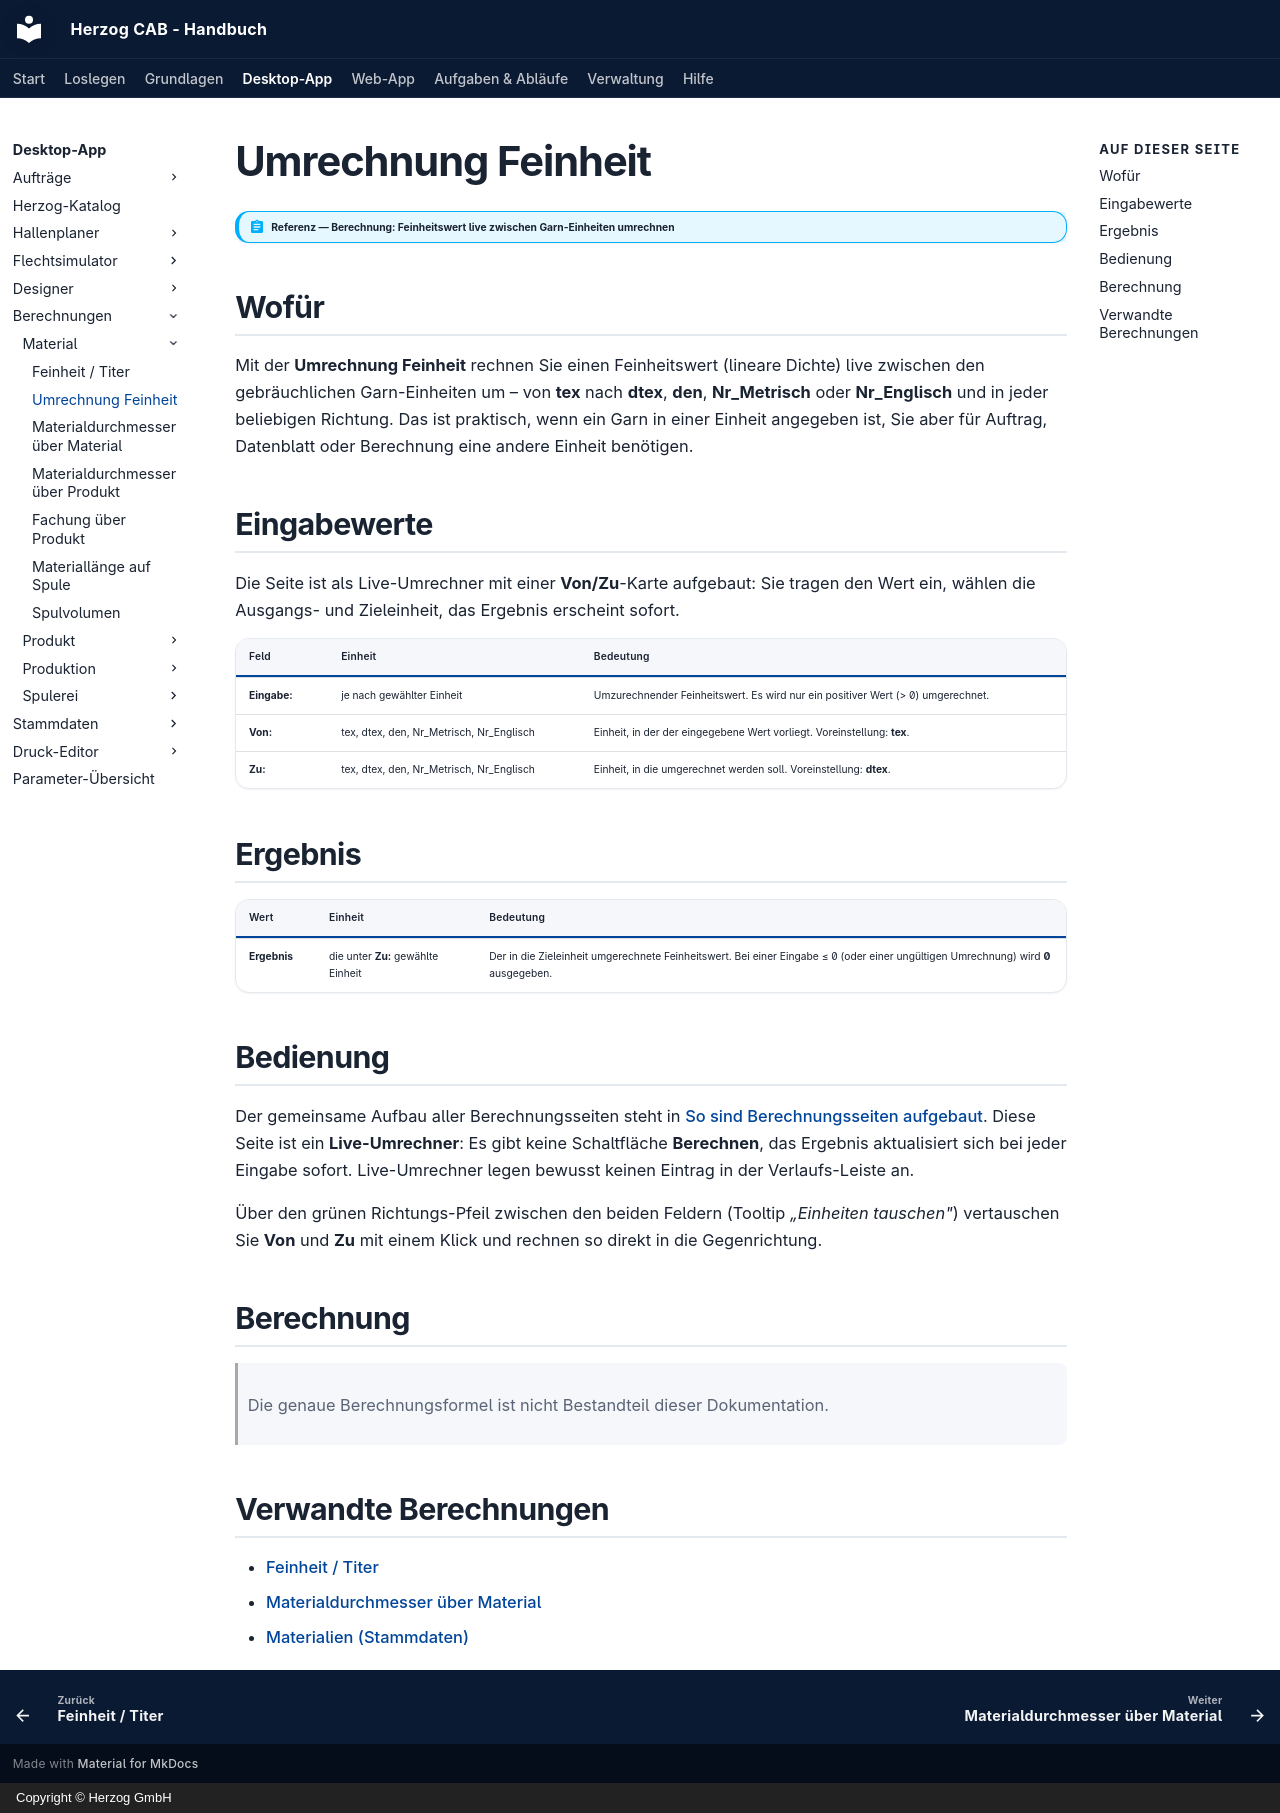

repository: Herzog-GmbH/HerzogCAB-Docs · page: calculations/material/linear-density-conversion/index.html · generator: mkdocs · copyright: Copyright © Herzog GmbH

# Umrechnung Feinheit

!!! abstract "Referenz — Berechnung: Feinheitswert live zwischen Garn-Einheiten umrechnen"

## Wofür

Mit der **Umrechnung Feinheit** rechnen Sie einen Feinheitswert (lineare
Dichte) live zwischen den gebräuchlichen Garn-Einheiten um – von **tex**
nach **dtex**, **den**, **Nr_Metrisch** oder **Nr_Englisch** und in jeder
beliebigen Richtung. Das ist praktisch, wenn ein Garn in einer Einheit
angegeben ist, Sie aber für Auftrag, Datenblatt oder Berechnung eine andere
Einheit benötigen.

## Eingabewerte

Die Seite ist als Live-Umrechner mit einer **Von/Zu**-Karte aufgebaut: Sie
tragen den Wert ein, wählen die Ausgangs- und Zieleinheit, das Ergebnis
erscheint sofort.

| Feld | Einheit | Bedeutung |
|---|---|---|
| **Eingabe:** | je nach gewählter Einheit | Umzurechnender Feinheitswert. Es wird nur ein positiver Wert (> 0) umgerechnet. |
| **Von:** | tex, dtex, den, Nr_Metrisch, Nr_Englisch | Einheit, in der der eingegebene Wert vorliegt. Voreinstellung: **tex**. |
| **Zu:** | tex, dtex, den, Nr_Metrisch, Nr_Englisch | Einheit, in die umgerechnet werden soll. Voreinstellung: **dtex**. |

## Ergebnis

| Wert | Einheit | Bedeutung |
|---|---|---|
| **Ergebnis** | die unter **Zu:** gewählte Einheit | Der in die Zieleinheit umgerechnete Feinheitswert. Bei einer Eingabe ≤ 0 (oder einer ungültigen Umrechnung) wird **0** ausgegeben. |

## Bedienung

Der gemeinsame Aufbau aller Berechnungsseiten steht in
[So sind Berechnungsseiten aufgebaut](../../basics/calc-page-anatomy.md). Diese
Seite ist ein **Live-Umrechner**: Es gibt keine Schaltfläche **Berechnen**,
das Ergebnis aktualisiert sich bei jeder Eingabe sofort. Live-Umrechner legen
bewusst keinen Eintrag in der Verlaufs-Leiste an.

Über den grünen Richtungs-Pfeil zwischen den beiden Feldern (Tooltip
*„Einheiten tauschen"*) vertauschen Sie **Von** und **Zu** mit einem Klick und
rechnen so direkt in die Gegenrichtung.

## Berechnung

> Die genaue Berechnungsformel ist nicht Bestandteil dieser Dokumentation.

## Verwandte Berechnungen

- [Feinheit / Titer](linear-density.md)
- [Materialdurchmesser über Material](material-diameter.md)
- [Materialien (Stammdaten)](../../master-data/materials.md)
